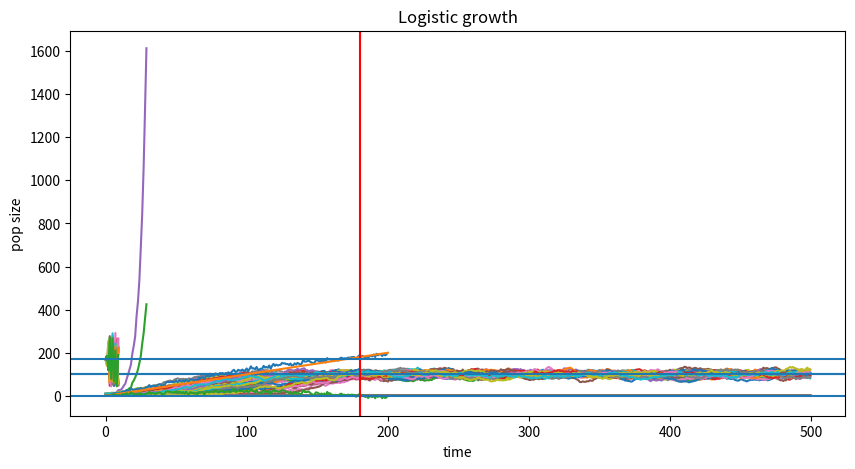
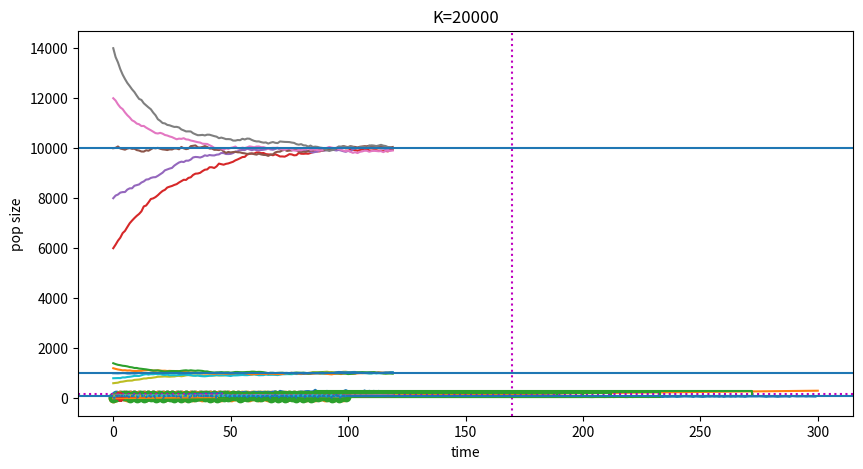

Source code (Python) for these figures, in order:
# setup
import numpy as np
import matplotlib
import matplotlib.pyplot as plt
np.random.seed(23)

# setup: has to be in a separate cell for some reason
plt.rcParams['figure.figsize'] = [10, 5]

def exp_gen(N, lam, p):
    offspring = np.random.poisson(lam, N)
    survivors = (np.random.uniform(0, 1, N) < p)
    return sum(offspring) + sum(survivors)
    

# run five simulations
N = np.empty((30,5), dtype='int')
N[0, :] = 1
for t in range(1, len(N)):
    for k in range(N.shape[1]):
        N[t, k] = exp_gen(N[t-1, k], 
                          lam=0.5, # mean offspring / year
                          p=0.75) # mean lifetime is 1/(1-p)
    
plt.plot(N)
plt.xlabel("time")
plt.ylabel("pop size")
plt.title("Exponential growth")
plt.show()

def logistic_generation(N, lam, p, K):
    juveniles = np.random.poisson(lam, N)
    offspring = np.random.binomial(juveniles, np.fmax(0.0, 1 - N/K), N)
    survivors = (np.random.uniform(0, 1, N) < p)
    return sum(offspring) + sum(survivors)

# run five simulations
N = np.empty((200, 5), dtype='int')
N[0, :] = 10
for t in range(1, len(N)):
    for k in range(N.shape[1]):
        N[t, k] = logistic_generation(N[t-1, k], lam=0.1, p=0.95, K=200)
    
plt.plot(N)
plt.xlabel("time")
plt.ylabel("pop size")
plt.title("Logistic growth")
plt.axhline(y=200 * (0.95 + 0.1 - 1) / 0.1)
plt.show()

def logistic_gen(N, lam, p, K):
    # N can be a vector of current simulation states
    return (np.random.poisson(lam * N * np.fmax(0.0, 1 - N / K), len(N)) 
            + np.random.binomial(N, p, len(N)))

def logistic_equil(lam, p, K):
    # return predicted equilibrium
    return K * (lam + p - 1) / lam

def run_sim(N0, gen_fn, ngens, dtype='int', **kwargs):
    N = np.empty((ngens, len(N0)), dtype=dtype)
    N[0, :] = N0
    for t in range(1, ngens):
        N[t, :] = gen_fn(N[t-1, :], **kwargs)
    return N

N = run_sim(np.repeat(1, 100), gen_fn=logistic_gen, ngens=500, 
            lam=0.1, p=0.95, K=200)
    
plt.plot(N)
plt.axhline(y=logistic_equil(lam=0.1, p=0.95, K=200))
plt.xlabel("time")
plt.ylabel("pop size")
plt.title("Logistic growth")
plt.show()

X = np.fromiter(range(200), dtype='int')
Y = logistic_gen(X, lam=0.5, p=0.95, K=200)
plt.plot(X, Y)
plt.plot([0.0, 200], [0.0, 200])
plt.xlabel("N(t)")
plt.ylabel("N(t+1)")
plt.show()

plt.plot(X, Y-X)
plt.axhline(0.0)
plt.axvline(x=logistic_equil(lam=0.5, p=0.95, K=200), color='r')
plt.xlabel("N(t)")
plt.ylabel("N(t+1) - N(t)")
plt.show()

N = run_sim(np.repeat(170, 20), gen_fn=logistic_gen, ngens=10,
            lam=5.0, p=0.25, K=200)
equil = logistic_equil(lam=5.0, p=0.25, K=200)
    
plt.plot(N, label='logistic growth')
plt.axhline(y=equil)
plt.xlabel("time")
plt.ylabel("pop size")
plt.show()

X = np.fromiter(range(300), dtype='int')
Y = logistic_gen(X, lam=5., p=0.25, K=200)

fig, ax = plt.subplots()
ax.plot(X, Y)
ax.plot([0.0, 300], [0.0, 300])
ax.axhline(y=equil, color='m', linestyle="dotted")
ax.axvline(x=equil, color='m', linestyle="dotted")
ax.set_xlabel("N(t)")
ax.set_ylabel("N(t+1)")
plt.show()

def cobweb_plot(N, ax):
    for k in range(N.shape[1]):
        X = np.repeat(N[:, k], 2)[:-1]
        Y = np.repeat(N[:, k], 2)[1:]
        ax.plot(X, Y)

# NOTE: run this again to get more cobwebs!
N = run_sim(np.array([200]), gen_fn=logistic_gen, ngens=10,
            lam=5.0, p=0.25, K=200)     
print("Population size:", N.T)

cobweb_plot(N[:, :1], ax)
fig



for K in [200, 2000, 20000]:
    print(K)
    N = run_sim(np.array([0.6, 0.8, 1.0, 1.2, 1.4]) * logistic_equil(lam=0.1, p=0.95, K=K), 
                gen_fn=logistic_gen, ngens=120, 
                lam=0.1, p=0.95, K=K)
    plt.plot(N)
    plt.axhline(y=logistic_equil(lam=0.1, p=0.95, K=K))
    plt.xlabel("time")
    plt.ylabel("pop size")
    plt.title("K={}".format(K))
    plt.show()

def logistic_step(N, r, C):
    return N + r * N * (1 - N / C)

N = run_sim([60], gen_fn=logistic_step, dtype='float',
            ngens=50, r=2.1, C=100)

plt.plot(range(N.shape[0]), N, linestyle="dotted")
plt.scatter(range(N.shape[0]), N)
plt.xlabel("time")
plt.ylabel("pop size")
plt.show()

N = run_sim([10], gen_fn=logistic_step, dtype='float',
            ngens=100, r=2.5, C=100)

plt.plot(range(N.shape[0]), N, linestyle="dotted")
plt.scatter(range(N.shape[0]), N)
plt.xlabel("time")
plt.ylabel("pop size")
plt.show()

N = run_sim([10], gen_fn=logistic_step, dtype='float',
            ngens=100, r=2.9, C=100)

plt.plot(range(N.shape[0]), N, linestyle="dotted")
plt.scatter(range(N.shape[0]), N)
plt.xlabel("time")
plt.ylabel("pop size")
plt.show()

rvals = np.linspace(1.5, 3.0, num=400)
N = run_sim(np.repeat(10.0, len(rvals)), gen_fn=logistic_step,
            dtype='float', ngens=200, r=rvals, C=100)

plot_gens = 20
plt.scatter(np.row_stack([rvals]*plot_gens), N[-plot_gens:,:],
            marker='.')
plt.show()